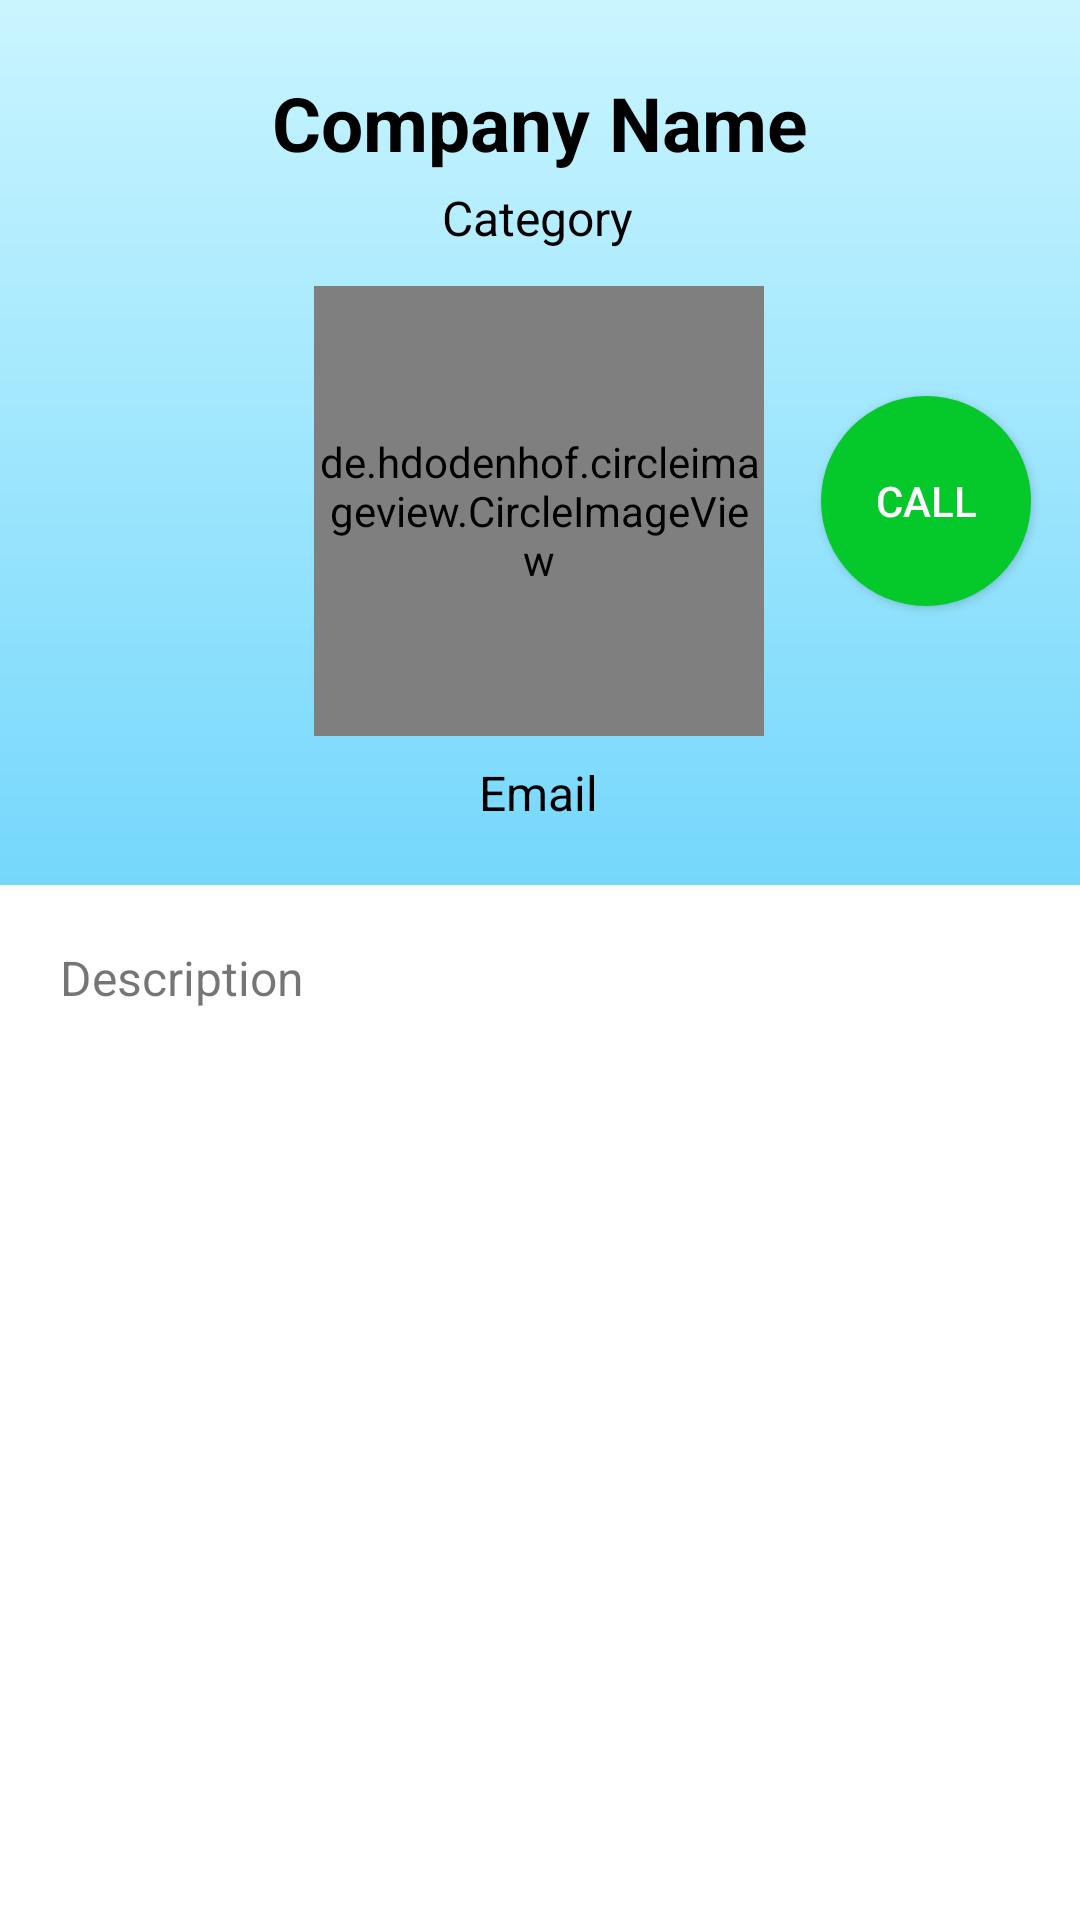

Here is an Android app screen rendered from its layout file. Give the layout XML and the strings, colors and styles it references.
<!-- AndroidManifest.xml: application theme Theme.IkmMasaDepanApp -->
<!-- res/layout/activity_detail.xml -->
<?xml version="1.0" encoding="utf-8"?>
<androidx.constraintlayout.widget.ConstraintLayout xmlns:android="http://schemas.android.com/apk/res/android"
    xmlns:app="http://schemas.android.com/apk/res-auto"
    xmlns:tools="http://schemas.android.com/tools"
    android:layout_width="match_parent"
    android:layout_height="match_parent"
    android:background="@drawable/gradient_one"
    android:elevation="10dp"
    tools:context=".ui.detail.DetailActivity">

    <TextView
        android:id="@+id/companyDetail"
        android:layout_width="wrap_content"
        android:layout_height="wrap_content"
        android:layout_marginTop="24dp"
        android:text="Company Name"
        android:textColor="@color/black"
        android:textSize="25sp"
        android:textStyle="bold"
        app:layout_constraintEnd_toEndOf="parent"
        app:layout_constraintStart_toStartOf="parent"
        app:layout_constraintTop_toTopOf="parent">

    </TextView>

    <TextView
        android:id="@+id/typeDetail"
        android:layout_width="wrap_content"
        android:layout_height="wrap_content"
        android:layout_marginTop="4dp"
        android:text="Category"
        android:textColor="@color/black"
        android:textSize="16sp"
        app:layout_constraintEnd_toEndOf="parent"
        app:layout_constraintHorizontal_bias="0.498"
        app:layout_constraintStart_toStartOf="parent"
        app:layout_constraintTop_toBottomOf="@+id/companyDetail" />

    <de.hdodenhof.circleimageview.CircleImageView
        android:id="@+id/imageView"
        android:layout_width="150dp"
        android:layout_height="150dp"
        android:layout_marginTop="12dp"
        android:background="@color/greyRV"
        app:layout_constraintEnd_toEndOf="parent"
        app:layout_constraintHorizontal_bias="0.498"
        app:layout_constraintStart_toStartOf="parent"
        app:layout_constraintTop_toBottomOf="@+id/typeDetail" />

    <TextView
        android:id="@+id/emailDetail"
        android:layout_width="wrap_content"
        android:layout_height="wrap_content"
        android:layout_marginTop="8dp"
        android:text="Email"
        android:textColor="@color/black"
        android:textSize="16sp"
        app:layout_constraintEnd_toEndOf="parent"
        app:layout_constraintHorizontal_bias="0.498"
        app:layout_constraintStart_toStartOf="parent"
        app:layout_constraintTop_toBottomOf="@+id/imageView" />

    <Button
        android:id="@+id/buttonCall"
        android:layout_width="70dp"
        android:layout_height="70dp"
        android:layout_marginTop="132dp"
        android:background="@drawable/call_button"
        android:text="CALL"
        android:textColor="@color/white"
        app:layout_constraintEnd_toEndOf="parent"
        app:layout_constraintHorizontal_bias="0.54"
        app:layout_constraintStart_toEndOf="@+id/imageView"
        app:layout_constraintTop_toTopOf="parent" />

    <ScrollView
        android:layout_width="match_parent"
        android:layout_height="1000dp"
        android:layout_marginTop="20dp"
        android:background="@color/white"
        app:layout_constraintEnd_toEndOf="parent"
        app:layout_constraintHorizontal_bias="0.0"
        app:layout_constraintStart_toStartOf="parent"
        app:layout_constraintTop_toBottomOf="@+id/emailDetail">

        <TextView
            android:id="@+id/descDetail"
            android:layout_width="wrap_content"
            android:layout_height="wrap_content"
            android:layout_margin="20dp"
            android:text="Description"
            android:textSize="16sp">

        </TextView>

    </ScrollView>

    <ProgressBar
        android:id="@+id/pb2"
        style="?android:attr/progressBarStyle"
        android:layout_width="wrap_content"
        android:layout_height="wrap_content"
        app:layout_constraintBottom_toBottomOf="parent"
        app:layout_constraintEnd_toEndOf="parent"
        app:layout_constraintStart_toStartOf="parent"
        app:layout_constraintTop_toBottomOf="@+id/imageView" />

</androidx.constraintlayout.widget.ConstraintLayout>
<!-- resources referenced by this layout -->
<resources>
  <color name="black">#FF000000</color>
  <color name="greyRV">#F3F3F3</color>
  <color name="white">#FFFFFFFF</color>
  <!-- drawable call_button (drawable) -->
  <?xml version="1.0" encoding="utf-8"?>
  <shape xmlns:android="http://schemas.android.com/apk/res/android"
      android:shape="oval">
  
      <solid android:color="#05C82B">
  
      </solid>
  
      <size android:height="10dp"
          android:width="10dp">
  
      </size>
  
  </shape>
  <!-- drawable gradient_one (drawable) -->
  <?xml version="1.0" encoding="utf-8"?>
  <shape xmlns:android="http://schemas.android.com/apk/res/android">
  
      <gradient
          android:startColor="@color/blueInsert"
          android:endColor="#CAF5FF"
          android:angle="90">
  
      </gradient>
  
  </shape>
  <style name="Theme.IkmMasaDepanApp" parent="Theme.AppCompat.Light">
          
          <item name="colorPrimary">#CAF5FF</item>
          <item name="colorPrimaryVariant">#CAF5FF</item>
          <item name="colorOnPrimary">@color/white</item>
          
          <item name="colorSecondary">@color/teal_200</item>
          <item name="colorSecondaryVariant">@color/teal_700</item>
          <item name="colorOnSecondary">@color/black</item>
          
          <item name="android:statusBarColor" tools:targetApi="l">?attr/colorPrimaryVariant</item>
          
      </style>
  <color name="blueInsert">#11B5F7</color>
  <color name="teal_200">#FF03DAC5</color>
  <color name="teal_700">#FF018786</color>
</resources>
